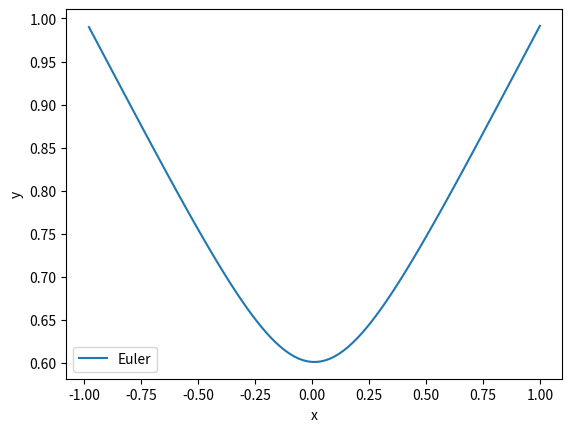

Reproduce this figure in Python.
import matplotlib.pyplot as plt
import numpy as np
from math import exp


#EJERCIO APLICANDO EULER
def euler(f,x,y,h,n):
    u = []
    v = []
    for i in range(n):
        y = y + h*f(x,y)
        x = x + h
        u.append(x)
        v.append(y)
    return u,v

def f(x,y):
    '''Aqui añadimos la EDO, de lo que despejamos de y' '''
    #return (np.exp(x))/((1+np.exp(x))*y)
    #return (x*y)/(x**2 + y**2)
    #return (2-3*x-y)/(x-1)
    return (x*y)/(x**2+y**2)
    

def f_exacta(x):
    
    #return np.sqrt(2 * np.log(1 + np.exp(x)) + 0.746144)
    return exp((x**2-y**2)/(2*y**2))




def error(v, v_aprox):
    '''
    Devuelve el error absoluto
    '''
    return abs(v- v_aprox)

#DATOS
x_inicial=-1
x_final=1

x = -1
y = 1
n = 100
h = (x_final-x_inicial)/n
u,v = euler(f,x,y,h,n)

print('w_100', v[-1])

#solucion real en y(100)
print('y(1)=', f_exacta(1)) #es la ultima x del rango

#Error
v_exacta = f_exacta(1) #no olvid<r sustituir la X
print('Error: ', error(v_exacta,v[-1]))

#Grafica
plt.plot(u,v,label='Euler')
plt.xlabel('x')
plt.ylabel('y')
plt.legend()
plt.show()
#plt.savefig('graficagota2.png')

